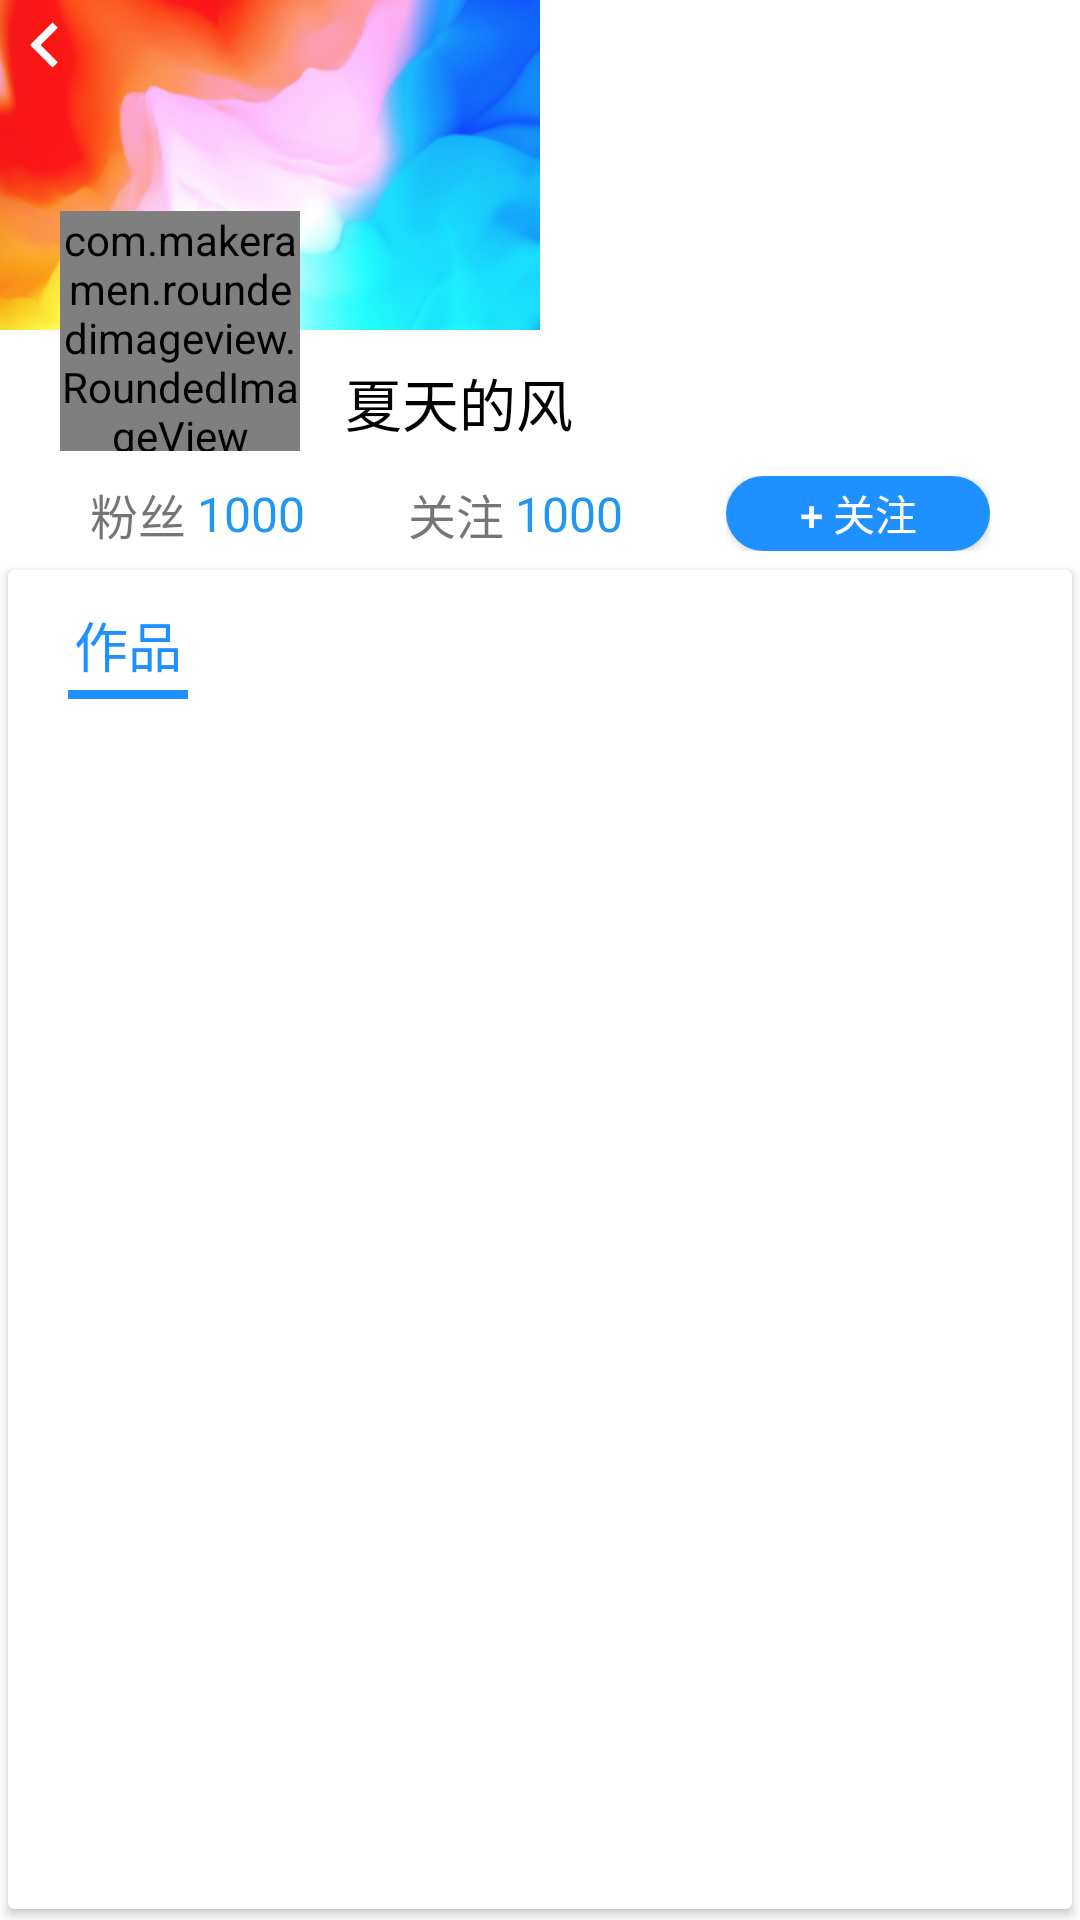

The Android layout XML behind this screen, and the referenced resources:
<!-- AndroidManifest.xml: application theme Theme.AppCompat.Light.NoActionBar -->
<!-- res/layout/activity_user_info_and_sell_list.xml -->
<?xml version="1.0" encoding="utf-8"?>

<LinearLayout xmlns:android="http://schemas.android.com/apk/res/android"
    xmlns:app="http://schemas.android.com/apk/res-auto"
    xmlns:tools="http://schemas.android.com/tools"
    android:layout_width="match_parent"
    android:layout_height="match_parent"
    android:background="#ffffff"
    android:orientation="vertical"
    tools:context=".mainView.userInfoAndSellList.UserInfoAndSellList">

    <RelativeLayout
        android:layout_width="match_parent"
        android:layout_height="wrap_content">

        <ImageView
            android:id="@+id/iv_userSellList_BackWall"
            android:layout_width="wrap_content"
            android:layout_height="wrap_content"
            android:scaleType="fitXY"
            android:src="@mipmap/mybackground" />

        <ImageView
            android:id="@+id/iv_userSellList_finish"
            android:layout_width="30dp"
            android:layout_height="30dp"
            android:background="@drawable/bt_back" />

        <com.makeramen.roundedimageview.RoundedImageView
            android:id="@+id/iv_userSellList_HeadView"
            android:layout_width="80dp"
            android:layout_height="80dp"
            android:layout_below="@+id/iv_userSellList_BackWall"
            android:layout_marginStart="20dp"
            android:layout_marginTop="-40dp"
            android:scaleType="fitXY"
            android:src="@mipmap/head"
            app:riv_border_color="#ffffff"
            app:riv_border_width="1dp"
            app:riv_corner_radius="10dp"
            app:riv_oval="true" />

        <TextView
            android:id="@+id/tv_userSellList_nickName"
            android:layout_width="wrap_content"
            android:layout_height="wrap_content"
            android:layout_below="@+id/iv_userSellList_BackWall"
            android:layout_marginStart="15dp"
            android:layout_marginTop="10dp"
            android:layout_toEndOf="@+id/iv_userSellList_HeadView"
            android:text="@string/mine_name"
            android:textColor="#000000"
            android:textSize="19sp" />

    </RelativeLayout>

    <LinearLayout
        android:layout_width="match_parent"
        android:layout_height="30dp"
        android:layout_marginTop="6dp"
        android:gravity="center"
        android:orientation="horizontal">

        <LinearLayout
            android:id="@+id/lv_userSellList_fansInfo"
            android:layout_width="wrap_content"
            android:layout_height="wrap_content"
            android:layout_marginStart="30sp"
            android:gravity="center">

            <TextView
                android:layout_width="wrap_content"
                android:layout_height="wrap_content"
                android:text="@string/mine_my_fans"
                android:textSize="16sp" />

            <TextView
                android:id="@+id/tv_userSellList_fansCount"
                android:layout_width="wrap_content"
                android:layout_height="wrap_content"
                android:text="@string/mine_count"
                android:textColor="#2196f3"
                android:textSize="16sp" />

        </LinearLayout>

        <View
            android:layout_width="0dp"
            android:layout_height="wrap_content"
            android:layout_weight="1" />

        <LinearLayout
            android:id="@+id/lv_userSellList_focusInfo"
            android:layout_width="wrap_content"
            android:layout_height="wrap_content"
            android:gravity="center">

            <TextView
                android:layout_width="wrap_content"
                android:layout_height="wrap_content"
                android:text="@string/mine_my_like"
                android:textSize="16sp" />

            <TextView
                android:id="@+id/tv_userSellList_focusCount"
                android:layout_width="wrap_content"
                android:layout_height="wrap_content"
                android:text="@string/mine_count"
                android:textColor="#2196f3"
                android:textSize="16sp" />

        </LinearLayout>

        <View
            android:layout_width="0dp"
            android:layout_height="wrap_content"
            android:layout_weight="1" />

        <LinearLayout
            android:layout_width="wrap_content"
            android:layout_height="wrap_content"
            android:layout_marginEnd="30sp"
            android:gravity="center">

            <Button
                android:id="@+id/bt_userSellList_focus"
                android:layout_width="wrap_content"
                android:layout_height="25dp"
                android:background="@drawable/bt_sell"
                android:text="+ 关注"
                android:textColor="#ffffff" />

        </LinearLayout>


    </LinearLayout>

    <androidx.cardview.widget.CardView
        android:layout_width="match_parent"
        android:layout_height="match_parent"
        app:cardUseCompatPadding="true">

        <LinearLayout
            android:layout_width="match_parent"
            android:layout_height="match_parent"
            android:orientation="vertical">

            <TextView
                android:layout_width="40dp"
                android:layout_height="30dp"
                android:layout_marginStart="20dp"
                android:layout_marginTop="10dp"
                android:gravity="center"
                android:text="作品"
                android:textColor="#1E90FF"
                android:textSize="18sp" />

            <View
                android:layout_width="40dp"
                android:layout_height="3dp"
                android:layout_marginStart="20dp"
                android:background="#1E90FF" />

            <androidx.recyclerview.widget.RecyclerView
                android:id="@+id/rv_userSellList_recycler"
                android:layout_width="match_parent"
                android:layout_height="match_parent"
                android:layout_marginTop="10dp"
                android:paddingStart="20dp"
                android:paddingEnd="20dp" />

        </LinearLayout>

    </androidx.cardview.widget.CardView>

</LinearLayout>
<!-- resources referenced by this layout -->
<resources>
  <!-- drawable bt_back (drawable) -->
  <vector xmlns:android="http://schemas.android.com/apk/res/android"
      android:width="20dp"
      android:height="20dp"
      android:viewportWidth="24.0"
      android:viewportHeight="24.0">
      <path
          android:fillColor="#ffffff"
          android:pathData="M15.41,7.41L14,6l-6,6 6,6 1.41,-1.41L10.83,12z" />
  </vector>
  <!-- drawable bt_sell (drawable) -->
  <?xml version="1.0" encoding="utf-8"?>
  
  <selector xmlns:android="http://schemas.android.com/apk/res/android">
      <item android:width="142dp" android:height="36dp">
          <shape android:shape="rectangle">
              <corners android:radius="80dp" />
              <solid android:color="#1E90FF" />
          </shape>
      </item>
  </selector>
  <!-- mipmap mybackground: png bitmap (mipmap-hdpi, 59178 bytes) -->
  <string name="mine_count">1000</string>
  <string name="mine_my_fans">粉丝 </string>
  <string name="mine_my_like">关注 </string>
  <string name="mine_name">夏天的风</string>
</resources>
